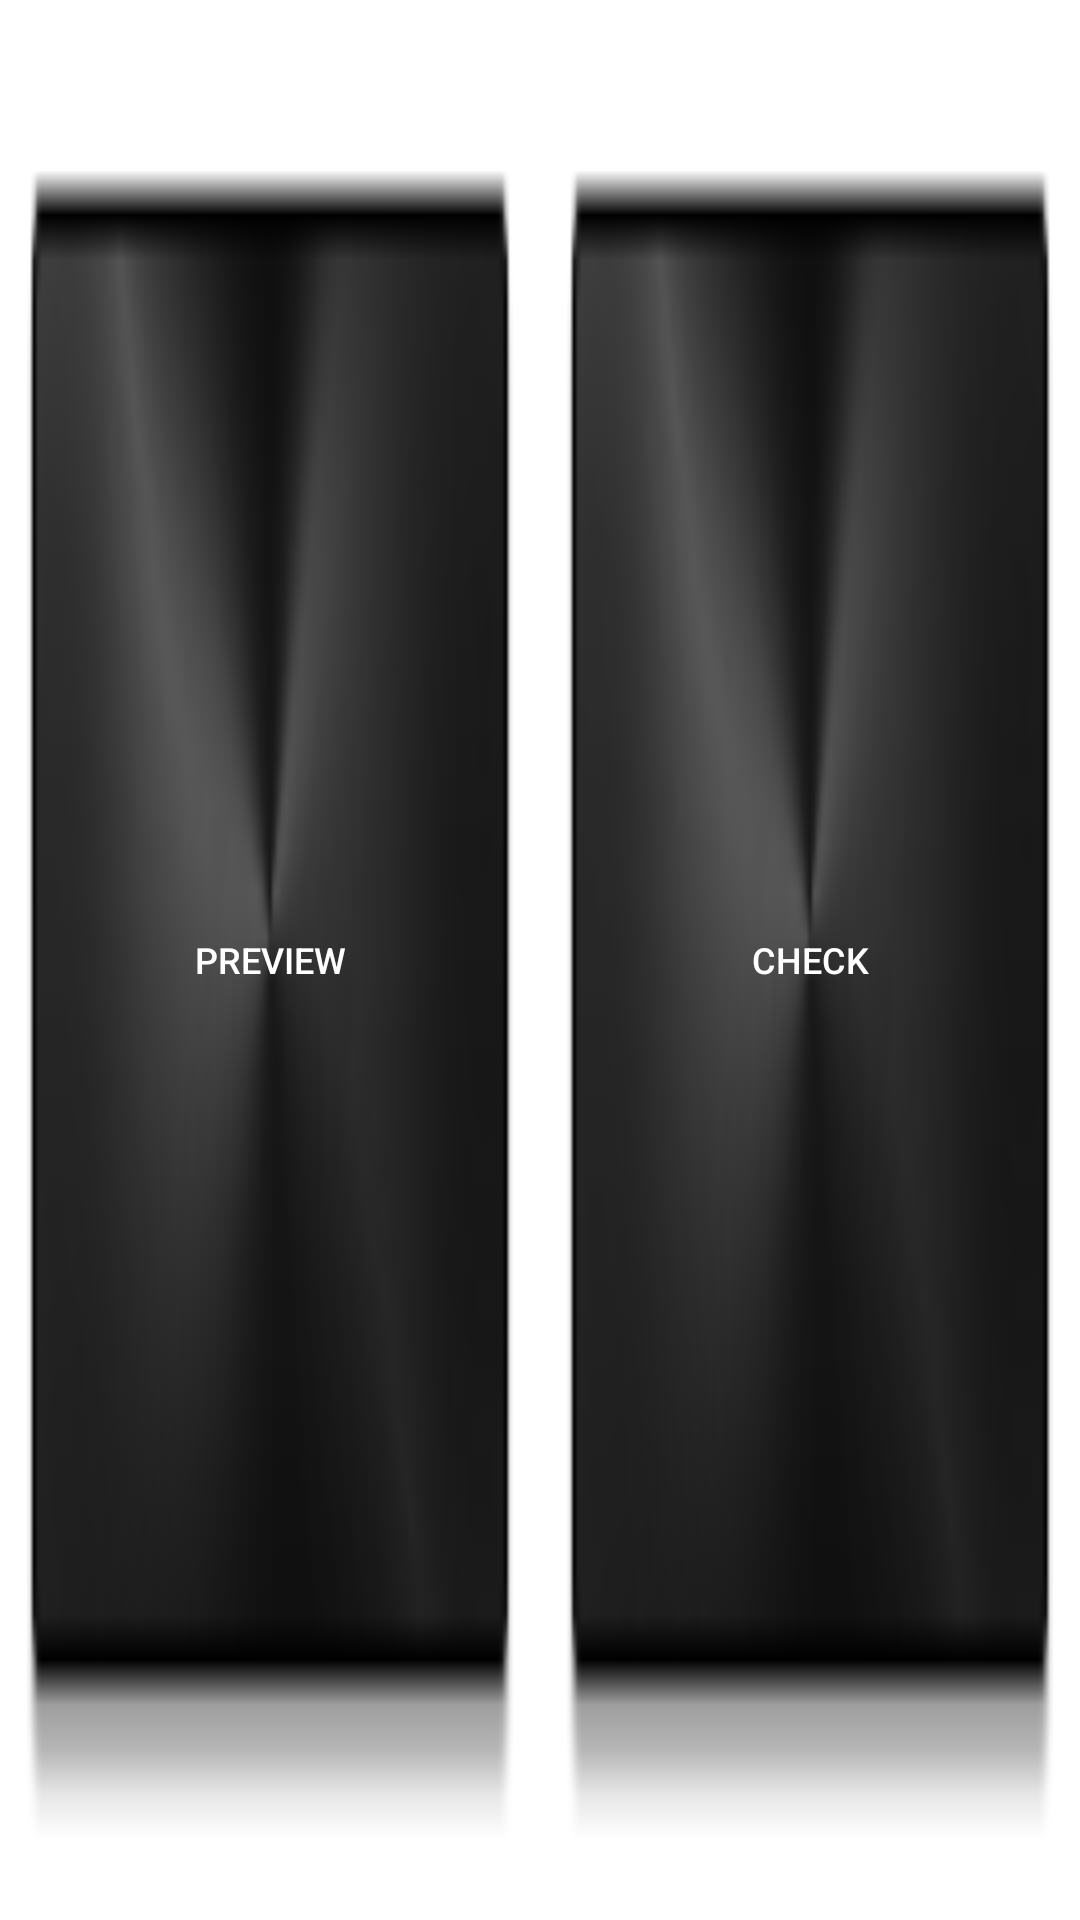

Layout XML and referenced resources for this Android screen:
<!-- AndroidManifest.xml: application theme AppTheme.NoActionBar -->
<!-- res/layout/fragment_check.xml -->
<?xml version="1.0" encoding="utf-8"?>
<LinearLayout xmlns:android="http://schemas.android.com/apk/res/android"
                style="?android:attr/buttonBarButtonStyle"
                android:id="@+id/fragment_check_options"
                android:layout_width="match_parent"
                android:layout_height="wrap_content"
                android:orientation="horizontal"
                android:padding="0dp">

    
    <Button style="?attr/buttonBarButtonStyle"
        android:id="@+id/button_playback_slider_chord"
        android:layout_width="0dp"
        android:layout_height="match_parent"
        android:layout_weight="1"
        android:layout_margin="4dp"
        android:text="@string/preview"
        android:textSize="@dimen/text_size_small"
        android:background="@drawable/button_selector"
        android:textColor="#ffffff"
        android:padding="0dp" />

    
    <Button style="?attr/buttonBarButtonStyle"
        android:id="@+id/button_check_user_chord"
        android:layout_width="0dp"
        android:layout_height="match_parent"
        android:layout_weight="1"
        android:layout_margin="4dp"
        android:text="@string/check"
        android:textSize="@dimen/text_size_small"
        android:background="@drawable/button_selector"
        android:textColor="#ffffff"
        android:padding="0dp" />

</LinearLayout>
<!-- resources referenced by this layout -->
<resources>
  <dimen name="text_size_small">12sp</dimen>
  <!-- drawable button_selector (drawable) -->
  <?xml version="1.0" encoding="utf-8"?>
  <selector xmlns:android="http://schemas.android.com/apk/res/android">
  
      <item android:state_pressed="true"
            android:drawable="@drawable/buttons_touched"/>
  
      <item android:drawable="@drawable/buttons" />
  
  </selector>
  <string name="check">Check</string>
  <string name="preview">Preview</string>
  <style name="AppTheme.NoActionBar">
          <item name="windowActionBar">false</item>
          <item name="windowNoTitle">true</item>
      </style>
  <!-- drawable buttons_touched: png bitmap (drawable-nodpi, 21852 bytes) -->
  <!-- drawable buttons: png bitmap (drawable-nodpi, 21852 bytes) -->
</resources>
